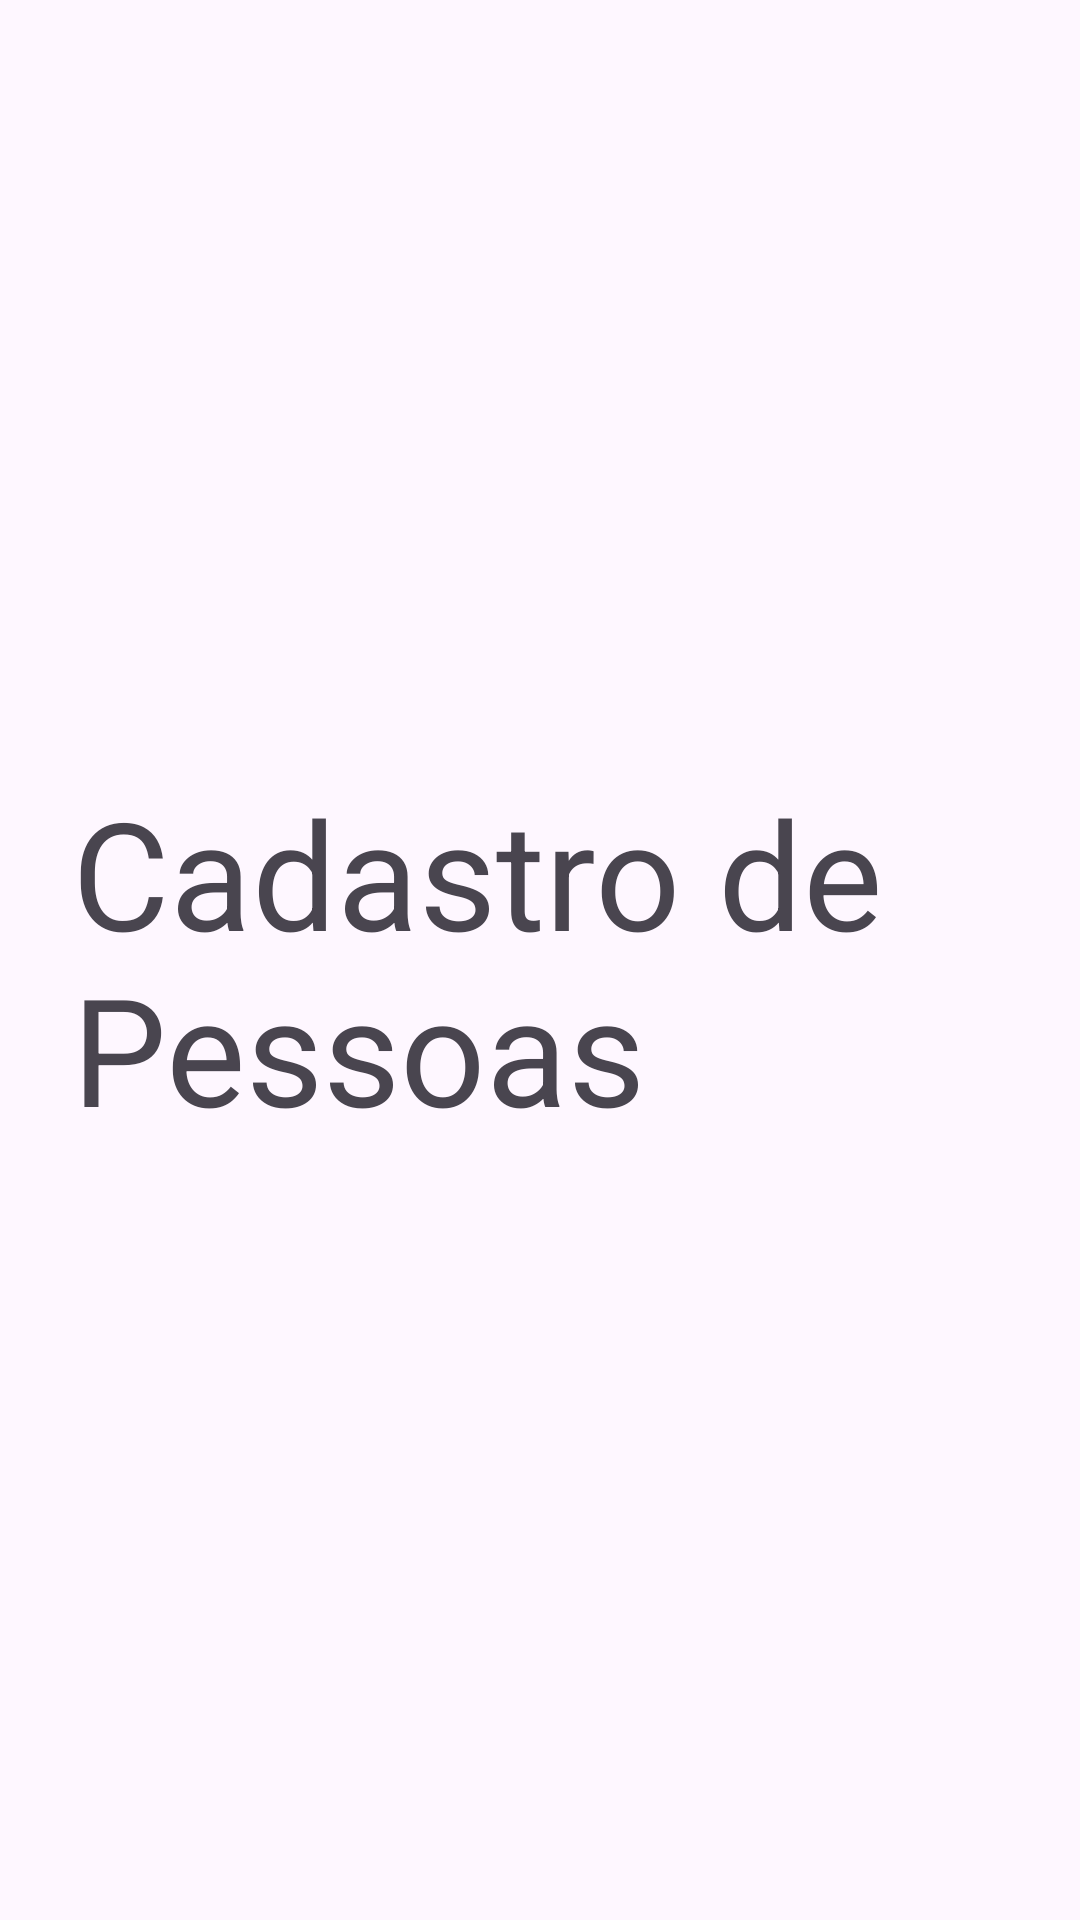

Write the Android layout XML for this screen, with the resource values it uses.
<!-- AndroidManifest.xml: application theme Theme.Posutfprusingdb -->
<!-- res/layout/activity_splash_screen.xml -->
<?xml version="1.0" encoding="utf-8"?>
<androidx.constraintlayout.widget.ConstraintLayout xmlns:android="http://schemas.android.com/apk/res/android"
    xmlns:app="http://schemas.android.com/apk/res-auto"
    xmlns:tools="http://schemas.android.com/tools"
    android:id="@+id/main"
    android:layout_width="match_parent"
    android:layout_height="match_parent"
    tools:context=".SplashScreenActivity">

    <TextView
        android:id="@+id/textView"
        android:layout_width="wrap_content"
        android:layout_height="wrap_content"
        android:layout_marginStart="24dp"
        android:text="@string/splash_screen"
        android:textSize="50sp"
        app:layout_constraintBottom_toBottomOf="parent"
        app:layout_constraintStart_toStartOf="parent"
        app:layout_constraintTop_toTopOf="parent" />
</androidx.constraintlayout.widget.ConstraintLayout>
<!-- resources referenced by this layout -->
<resources>
  <string name="splash_screen">Cadastro de Pessoas</string>
  <style name="Theme.Posutfprusingdb" parent="Base.Theme.Posutfprusingdb" />
  <style name="Base.Theme.Posutfprusingdb" parent="Theme.Material3.DayNight.NoActionBar">
          
          
      </style>
</resources>
